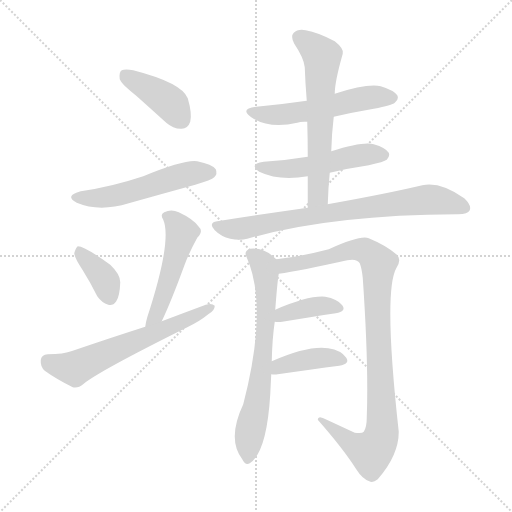
t = 0.00 s
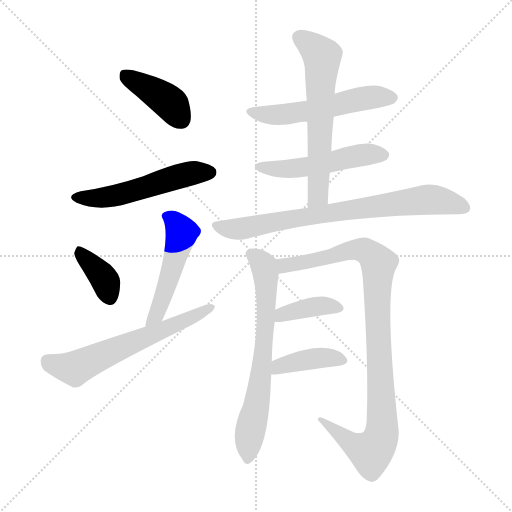
t = 1.92 s
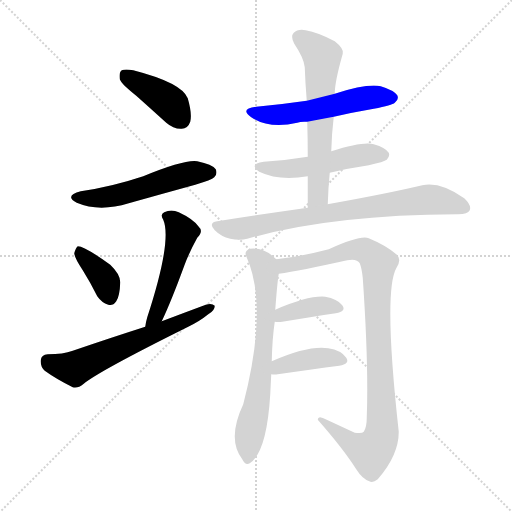
t = 3.85 s
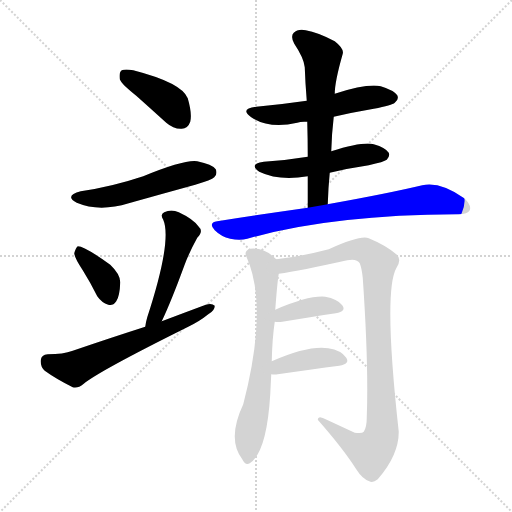
t = 5.77 s
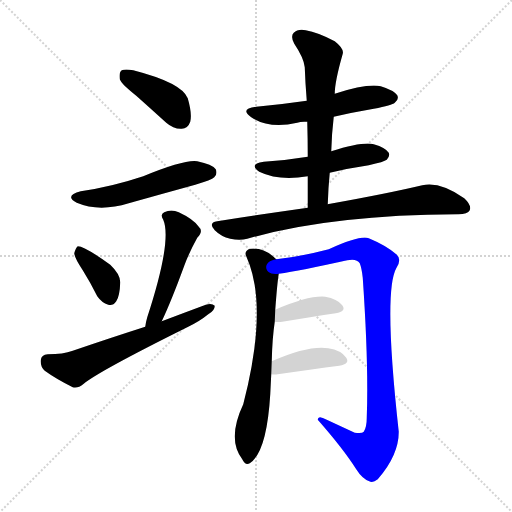
t = 7.70 s
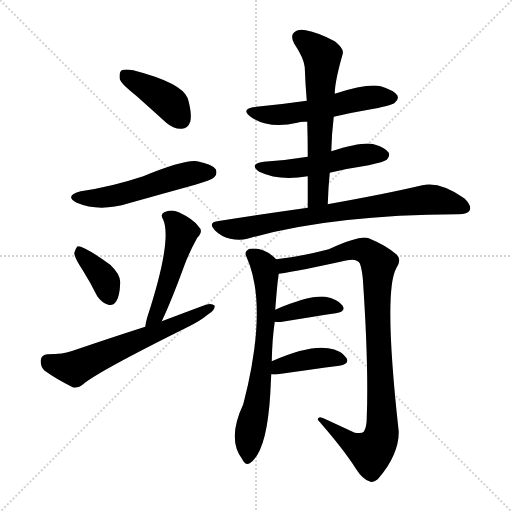
t = 9.62 s

The animated SVG that drew these frames (rendered in a browser with its animation timeline set to each time). Animation: 13 CSS @keyframes rules; one cycle of 9.62 s.

<svg version="1.1" viewBox="0 0 1024 1024" xmlns="http://www.w3.org/2000/svg">
  <g stroke="lightgray" stroke-dasharray="1,1" stroke-width="1" transform="scale(4, 4)">
    <line x1="0" y1="0" x2="256" y2="256"></line>
    <line x1="256" y1="0" x2="0" y2="256"></line>
    <line x1="128" y1="0" x2="128" y2="256"></line>
    <line x1="0" y1="128" x2="256" y2="128"></line>
  </g>
<g transform="scale(1, -1) translate(0, -900)">
   <style type="text/css">
    @keyframes keyframes0 {
      from {
       stroke: blue;
       stroke-dashoffset: 404;
       stroke-width: 128;
       }
       57% {
       animation-timing-function: step-end;
       stroke: blue;
       stroke-dashoffset: 0;
       stroke-width: 128;
       }
       to {
       stroke: black;
       stroke-width: 1024;
       }
       }
       #make-me-a-hanzi-animation-0 {
         animation: keyframes0 0.578776s both;
         animation-delay: 0.000000s;
         animation-timing-function: linear;
       }
    @keyframes keyframes1 {
      from {
       stroke: blue;
       stroke-dashoffset: 528;
       stroke-width: 128;
       }
       63% {
       animation-timing-function: step-end;
       stroke: blue;
       stroke-dashoffset: 0;
       stroke-width: 128;
       }
       to {
       stroke: black;
       stroke-width: 1024;
       }
       }
       #make-me-a-hanzi-animation-1 {
         animation: keyframes1 0.679688s both;
         animation-delay: 0.578776s;
         animation-timing-function: linear;
       }
    @keyframes keyframes2 {
      from {
       stroke: blue;
       stroke-dashoffset: 372;
       stroke-width: 128;
       }
       55% {
       animation-timing-function: step-end;
       stroke: blue;
       stroke-dashoffset: 0;
       stroke-width: 128;
       }
       to {
       stroke: black;
       stroke-width: 1024;
       }
       }
       #make-me-a-hanzi-animation-2 {
         animation: keyframes2 0.552734s both;
         animation-delay: 1.258464s;
         animation-timing-function: linear;
       }
    @keyframes keyframes3 {
      from {
       stroke: blue;
       stroke-dashoffset: 494;
       stroke-width: 128;
       }
       62% {
       animation-timing-function: step-end;
       stroke: blue;
       stroke-dashoffset: 0;
       stroke-width: 128;
       }
       to {
       stroke: black;
       stroke-width: 1024;
       }
       }
       #make-me-a-hanzi-animation-3 {
         animation: keyframes3 0.652018s both;
         animation-delay: 1.811198s;
         animation-timing-function: linear;
       }
    @keyframes keyframes4 {
      from {
       stroke: blue;
       stroke-dashoffset: 613;
       stroke-width: 128;
       }
       67% {
       animation-timing-function: step-end;
       stroke: blue;
       stroke-dashoffset: 0;
       stroke-width: 128;
       }
       to {
       stroke: black;
       stroke-width: 1024;
       }
       }
       #make-me-a-hanzi-animation-4 {
         animation: keyframes4 0.748861s both;
         animation-delay: 2.463216s;
         animation-timing-function: linear;
       }
    @keyframes keyframes5 {
      from {
       stroke: blue;
       stroke-dashoffset: 539;
       stroke-width: 128;
       }
       64% {
       animation-timing-function: step-end;
       stroke: blue;
       stroke-dashoffset: 0;
       stroke-width: 128;
       }
       to {
       stroke: black;
       stroke-width: 1024;
       }
       }
       #make-me-a-hanzi-animation-5 {
         animation: keyframes5 0.688639s both;
         animation-delay: 3.212077s;
         animation-timing-function: linear;
       }
    @keyframes keyframes6 {
      from {
       stroke: blue;
       stroke-dashoffset: 505;
       stroke-width: 128;
       }
       62% {
       animation-timing-function: step-end;
       stroke: blue;
       stroke-dashoffset: 0;
       stroke-width: 128;
       }
       to {
       stroke: black;
       stroke-width: 1024;
       }
       }
       #make-me-a-hanzi-animation-6 {
         animation: keyframes6 0.660970s both;
         animation-delay: 3.900716s;
         animation-timing-function: linear;
       }
    @keyframes keyframes7 {
      from {
       stroke: blue;
       stroke-dashoffset: 616;
       stroke-width: 128;
       }
       67% {
       animation-timing-function: step-end;
       stroke: blue;
       stroke-dashoffset: 0;
       stroke-width: 128;
       }
       to {
       stroke: black;
       stroke-width: 1024;
       }
       }
       #make-me-a-hanzi-animation-7 {
         animation: keyframes7 0.751302s both;
         animation-delay: 4.561686s;
         animation-timing-function: linear;
       }
    @keyframes keyframes8 {
      from {
       stroke: blue;
       stroke-dashoffset: 760;
       stroke-width: 128;
       }
       71% {
       animation-timing-function: step-end;
       stroke: blue;
       stroke-dashoffset: 0;
       stroke-width: 128;
       }
       to {
       stroke: black;
       stroke-width: 1024;
       }
       }
       #make-me-a-hanzi-animation-8 {
         animation: keyframes8 0.868490s both;
         animation-delay: 5.312988s;
         animation-timing-function: linear;
       }
    @keyframes keyframes9 {
      from {
       stroke: blue;
       stroke-dashoffset: 680;
       stroke-width: 128;
       }
       69% {
       animation-timing-function: step-end;
       stroke: blue;
       stroke-dashoffset: 0;
       stroke-width: 128;
       }
       to {
       stroke: black;
       stroke-width: 1024;
       }
       }
       #make-me-a-hanzi-animation-9 {
         animation: keyframes9 0.803385s both;
         animation-delay: 6.181478s;
         animation-timing-function: linear;
       }
    @keyframes keyframes10 {
      from {
       stroke: blue;
       stroke-dashoffset: 968;
       stroke-width: 128;
       }
       76% {
       animation-timing-function: step-end;
       stroke: blue;
       stroke-dashoffset: 0;
       stroke-width: 128;
       }
       to {
       stroke: black;
       stroke-width: 1024;
       }
       }
       #make-me-a-hanzi-animation-10 {
         animation: keyframes10 1.037760s both;
         animation-delay: 6.984863s;
         animation-timing-function: linear;
       }
    @keyframes keyframes11 {
      from {
       stroke: blue;
       stroke-dashoffset: 381;
       stroke-width: 128;
       }
       55% {
       animation-timing-function: step-end;
       stroke: blue;
       stroke-dashoffset: 0;
       stroke-width: 128;
       }
       to {
       stroke: black;
       stroke-width: 1024;
       }
       }
       #make-me-a-hanzi-animation-11 {
         animation: keyframes11 0.560059s both;
         animation-delay: 8.022624s;
         animation-timing-function: linear;
       }
    @keyframes keyframes12 {
      from {
       stroke: blue;
       stroke-dashoffset: 395;
       stroke-width: 128;
       }
       56% {
       animation-timing-function: step-end;
       stroke: blue;
       stroke-dashoffset: 0;
       stroke-width: 128;
       }
       to {
       stroke: black;
       stroke-width: 1024;
       }
       }
       #make-me-a-hanzi-animation-12 {
         animation: keyframes12 0.571452s both;
         animation-delay: 8.582682s;
         animation-timing-function: linear;
       }
</style>
<path d="M 272.5 708.5 Q 300.5 683.5 332.5 654.5 Q 347.5 641.5 363.5 642.5 Q 375.5 642.5 380.5 656.5 Q 384.5 672.5 375.5 703.5 Q 363.5 734.5 266.5 759.5 Q 250.5 762.5 243.5 759.5 Q 237.5 755.5 239.5 741.5 Q 243.5 731.5 272.5 708.5 Z" fill="lightgray"></path> 
<path d="M 161.5 517.5 Q 127.5 508.5 153.5 494.5 Q 198.5 475.5 257.5 493.5 Q 321.5 511.5 390.5 530.5 Q 423.5 540.5 428.5 545.5 Q 435.5 552.5 431.5 561.5 Q 424.5 571.5 394.5 577.5 Q 369.5 581.5 286.5 547.5 Q 223.5 526.5 161.5 517.5 Z" fill="lightgray"></path> 
<path d="M 165.5 359.5 Q 180.5 335.5 194.5 307.5 Q 203.5 294.5 216.5 290.5 Q 225.5 287.5 232.5 297.5 Q 239.5 307.5 240.5 335.5 Q 240.5 351.5 220.5 370.5 Q 169.5 407.5 155.5 407.5 Q 151.5 404.5 148.5 393.5 Q 149.5 383.5 165.5 359.5 Z" fill="lightgray"></path> 
<path d="M 323.5 257.5 Q 342.5 297.5 368.5 368.5 Q 377.5 393.5 394.5 424.5 Q 407.5 437.5 397.5 446.5 Q 387.5 461.5 357.5 475.5 Q 342.5 482.5 328.5 475.5 Q 319.5 471.5 326.5 460.5 Q 344.5 418.5 294.5 265.5 Q 291.5 255.5 290.5 246.5 C 285.5 216.5 310.5 230.5 323.5 257.5 Z" fill="lightgray"></path> 
<path d="M 290.5 246.5 Q 221.5 224.5 145.5 198.5 Q 126.5 191.5 95.5 191.5 Q 82.5 190.5 81.5 179.5 Q 80.5 166.5 89.5 158.5 Q 111.5 142.5 145.5 125.5 Q 155.5 122.5 167.5 132.5 Q 197.5 157.5 374.5 245.5 Q 399.5 257.5 416.5 271.5 Q 429.5 278.5 429.5 288.5 Q 423.5 294.5 411.5 290.5 Q 368.5 274.5 323.5 257.5 L 290.5 246.5 Z" fill="lightgray"></path> 
<path d="M 667.5 666.5 Q 706.5 675.5 747.5 682.5 Q 784.5 689.5 789.5 694.5 Q 798.5 701.5 794.5 709.5 Q 787.5 719.5 761.5 727.5 Q 734.5 733.5 669.5 712.5 L 613.5 698.5 Q 565.5 691.5 512.5 686.5 Q 478.5 682.5 502.5 665.5 Q 538.5 641.5 594.5 654.5 Q 601.5 657.5 614.5 656.5 L 667.5 666.5 Z" fill="lightgray"></path> 
<path d="M 659.5 554.5 Q 696.5 563.5 737.5 569.5 Q 768.5 576.5 773.5 580.5 Q 780.5 587.5 777.5 594.5 Q 771.5 604.5 747.5 611.5 Q 726.5 617.5 662.5 597.5 L 615.5 586.5 Q 573.5 579.5 527.5 576.5 Q 496.5 572.5 518.5 556.5 Q 557.5 537.5 615.5 547.5 L 659.5 554.5 Z" fill="lightgray"></path> 
<path d="M 655.5 491.5 Q 656.5 524.5 659.5 554.5 L 662.5 597.5 Q 663.5 633.5 667.5 666.5 L 669.5 712.5 Q 669.5 736.5 685.5 792.5 Q 688.5 802.5 669.5 817.5 Q 635.5 835.5 611.5 839.5 Q 595.5 842.5 587.5 834.5 Q 580.5 827.5 588.5 812.5 Q 607.5 784.5 609.5 765.5 Q 610.5 734.5 613.5 698.5 L 614.5 656.5 Q 615.5 622.5 615.5 586.5 L 615.5 547.5 Q 615.5 517.5 615.5 484.5 C 615.5 454.5 654.5 461.5 655.5 491.5 Z" fill="lightgray"></path> 
<path d="M 615.5 484.5 Q 530.5 472.5 434.5 457.5 Q 415.5 454.5 429.5 439.5 Q 442.5 426.5 460.5 422.5 Q 479.5 418.5 494.5 422.5 Q 662.5 470.5 914.5 471.5 L 916.5 471.5 Q 935.5 471.5 939.5 479.5 Q 943.5 489.5 928.5 503.5 Q 880.5 537.5 844.5 529.5 Q 777.5 513.5 660.5 492.5 Q 656.5 492.5 655.5 491.5 L 615.5 484.5 Z" fill="lightgray"></path> 
<path d="M 543.5 177.5 Q 544.5 223.5 549.5 256.5 L 550.5 280.5 Q 554.5 334.5 557.5 352.5 C 560.5 374.5 560.5 374.5 552.5 381.5 Q 528.5 405.5 500.5 402.5 Q 487.5 398.5 492.5 387.5 Q 537.5 288.5 486.5 91.5 Q 453.5 21.5 484.5 -18.5 Q 490.5 -31.5 499.5 -26.5 Q 533.5 -4.5 540.5 111.5 Q 541.5 132.5 542.5 151.5 L 543.5 177.5 Z" fill="lightgray"></path> 
<path d="M 557.5 352.5 Q 599.5 358.5 694.5 379.5 Q 713.5 383.5 719.5 373.5 Q 723.5 363.5 725.5 344.5 Q 737.5 170.5 733.5 64.5 Q 733.5 45.5 727.5 36.5 Q 724.5 32.5 709.5 34.5 Q 681.5 47.5 653.5 60.5 Q 635.5 70.5 635.5 60.5 Q 686.5 2.5 712.5 -38.5 Q 724.5 -57.5 738.5 -62.5 Q 745.5 -66.5 755.5 -58.5 Q 797.5 -10.5 797.5 36.5 Q 766.5 316.5 792.5 363.5 Q 804.5 381.5 792.5 391.5 Q 771.5 409.5 737.5 423.5 Q 721.5 430.5 657.5 401.5 Q 600.5 386.5 552.5 381.5 C 522.5 377.5 527.5 347.5 557.5 352.5 Z" fill="lightgray"></path> 
<path d="M 549.5 256.5 Q 556.5 255.5 564.5 256.5 Q 625.5 266.5 671.5 273.5 Q 693.5 277.5 684.5 289.5 Q 674.5 302.5 650.5 306.5 Q 617.5 309.5 550.5 280.5 C 522.5 268.5 519.5 259.5 549.5 256.5 Z" fill="lightgray"></path> 
<path d="M 542.5 151.5 Q 548.5 150.5 555.5 151.5 Q 625.5 161.5 678.5 168.5 Q 700.5 172.5 692.5 184.5 Q 682.5 199.5 656.5 203.5 Q 616.5 209.5 543.5 177.5 C 515.5 165.5 512.5 154.5 542.5 151.5 Z" fill="lightgray"></path> 
      <clipPath id="make-me-a-hanzi-clip-0">
      <path d="M 272.5 708.5 Q 300.5 683.5 332.5 654.5 Q 347.5 641.5 363.5 642.5 Q 375.5 642.5 380.5 656.5 Q 384.5 672.5 375.5 703.5 Q 363.5 734.5 266.5 759.5 Q 250.5 762.5 243.5 759.5 Q 237.5 755.5 239.5 741.5 Q 243.5 731.5 272.5 708.5 Z" fill="lightgray"></path>
      </clipPath>
      <path clip-path="url(#make-me-a-hanzi-clip-0)" d="M 249.5 751.5 L 339.5 694.5 L 363.5 660.5 " fill="none" id="make-me-a-hanzi-animation-0" stroke-dasharray="276 552" stroke-linecap="round"></path>

      <clipPath id="make-me-a-hanzi-clip-1">
      <path d="M 161.5 517.5 Q 127.5 508.5 153.5 494.5 Q 198.5 475.5 257.5 493.5 Q 321.5 511.5 390.5 530.5 Q 423.5 540.5 428.5 545.5 Q 435.5 552.5 431.5 561.5 Q 424.5 571.5 394.5 577.5 Q 369.5 581.5 286.5 547.5 Q 223.5 526.5 161.5 517.5 Z" fill="lightgray"></path>
      </clipPath>
      <path clip-path="url(#make-me-a-hanzi-clip-1)" d="M 154.5 506.5 L 228.5 508.5 L 367.5 550.5 L 420.5 555.5 " fill="none" id="make-me-a-hanzi-animation-1" stroke-dasharray="400 800" stroke-linecap="round"></path>

      <clipPath id="make-me-a-hanzi-clip-2">
      <path d="M 165.5 359.5 Q 180.5 335.5 194.5 307.5 Q 203.5 294.5 216.5 290.5 Q 225.5 287.5 232.5 297.5 Q 239.5 307.5 240.5 335.5 Q 240.5 351.5 220.5 370.5 Q 169.5 407.5 155.5 407.5 Q 151.5 404.5 148.5 393.5 Q 149.5 383.5 165.5 359.5 Z" fill="lightgray"></path>
      </clipPath>
      <path clip-path="url(#make-me-a-hanzi-clip-2)" d="M 157.5 397.5 L 205.5 346.5 L 220.5 303.5 " fill="none" id="make-me-a-hanzi-animation-2" stroke-dasharray="244 488" stroke-linecap="round"></path>

      <clipPath id="make-me-a-hanzi-clip-3">
      <path d="M 323.5 257.5 Q 342.5 297.5 368.5 368.5 Q 377.5 393.5 394.5 424.5 Q 407.5 437.5 397.5 446.5 Q 387.5 461.5 357.5 475.5 Q 342.5 482.5 328.5 475.5 Q 319.5 471.5 326.5 460.5 Q 344.5 418.5 294.5 265.5 Q 291.5 255.5 290.5 246.5 C 285.5 216.5 310.5 230.5 323.5 257.5 Z" fill="lightgray"></path>
      </clipPath>
      <path clip-path="url(#make-me-a-hanzi-clip-3)" d="M 338.5 466.5 L 363.5 434.5 L 325.5 304.5 L 295.5 250.5 " fill="none" id="make-me-a-hanzi-animation-3" stroke-dasharray="366 732" stroke-linecap="round"></path>

      <clipPath id="make-me-a-hanzi-clip-4">
      <path d="M 290.5 246.5 Q 221.5 224.5 145.5 198.5 Q 126.5 191.5 95.5 191.5 Q 82.5 190.5 81.5 179.5 Q 80.5 166.5 89.5 158.5 Q 111.5 142.5 145.5 125.5 Q 155.5 122.5 167.5 132.5 Q 197.5 157.5 374.5 245.5 Q 399.5 257.5 416.5 271.5 Q 429.5 278.5 429.5 288.5 Q 423.5 294.5 411.5 290.5 Q 368.5 274.5 323.5 257.5 L 290.5 246.5 Z" fill="lightgray"></path>
      </clipPath>
      <path clip-path="url(#make-me-a-hanzi-clip-4)" d="M 94.5 178.5 L 149.5 163.5 L 357.5 251.5 L 423.5 285.5 " fill="none" id="make-me-a-hanzi-animation-4" stroke-dasharray="485 970" stroke-linecap="round"></path>

      <clipPath id="make-me-a-hanzi-clip-5">
      <path d="M 667.5 666.5 Q 706.5 675.5 747.5 682.5 Q 784.5 689.5 789.5 694.5 Q 798.5 701.5 794.5 709.5 Q 787.5 719.5 761.5 727.5 Q 734.5 733.5 669.5 712.5 L 613.5 698.5 Q 565.5 691.5 512.5 686.5 Q 478.5 682.5 502.5 665.5 Q 538.5 641.5 594.5 654.5 Q 601.5 657.5 614.5 656.5 L 667.5 666.5 Z" fill="lightgray"></path>
      </clipPath>
      <path clip-path="url(#make-me-a-hanzi-clip-5)" d="M 504.5 677.5 L 527.5 670.5 L 581.5 672.5 L 721.5 702.5 L 783.5 704.5 " fill="none" id="make-me-a-hanzi-animation-5" stroke-dasharray="411 822" stroke-linecap="round"></path>

      <clipPath id="make-me-a-hanzi-clip-6">
      <path d="M 659.5 554.5 Q 696.5 563.5 737.5 569.5 Q 768.5 576.5 773.5 580.5 Q 780.5 587.5 777.5 594.5 Q 771.5 604.5 747.5 611.5 Q 726.5 617.5 662.5 597.5 L 615.5 586.5 Q 573.5 579.5 527.5 576.5 Q 496.5 572.5 518.5 556.5 Q 557.5 537.5 615.5 547.5 L 659.5 554.5 Z" fill="lightgray"></path>
      </clipPath>
      <path clip-path="url(#make-me-a-hanzi-clip-6)" d="M 520.5 567.5 L 590.5 562.5 L 734.5 591.5 L 766.5 590.5 " fill="none" id="make-me-a-hanzi-animation-6" stroke-dasharray="377 754" stroke-linecap="round"></path>

      <clipPath id="make-me-a-hanzi-clip-7">
      <path d="M 655.5 491.5 Q 656.5 524.5 659.5 554.5 L 662.5 597.5 Q 663.5 633.5 667.5 666.5 L 669.5 712.5 Q 669.5 736.5 685.5 792.5 Q 688.5 802.5 669.5 817.5 Q 635.5 835.5 611.5 839.5 Q 595.5 842.5 587.5 834.5 Q 580.5 827.5 588.5 812.5 Q 607.5 784.5 609.5 765.5 Q 610.5 734.5 613.5 698.5 L 614.5 656.5 Q 615.5 622.5 615.5 586.5 L 615.5 547.5 Q 615.5 517.5 615.5 484.5 C 615.5 454.5 654.5 461.5 655.5 491.5 Z" fill="lightgray"></path>
      </clipPath>
      <path clip-path="url(#make-me-a-hanzi-clip-7)" d="M 598.5 825.5 L 644.5 787.5 L 636.5 516.5 L 620.5 492.5 " fill="none" id="make-me-a-hanzi-animation-7" stroke-dasharray="488 976" stroke-linecap="round"></path>

      <clipPath id="make-me-a-hanzi-clip-8">
      <path d="M 615.5 484.5 Q 530.5 472.5 434.5 457.5 Q 415.5 454.5 429.5 439.5 Q 442.5 426.5 460.5 422.5 Q 479.5 418.5 494.5 422.5 Q 662.5 470.5 914.5 471.5 L 916.5 471.5 Q 935.5 471.5 939.5 479.5 Q 943.5 489.5 928.5 503.5 Q 880.5 537.5 844.5 529.5 Q 777.5 513.5 660.5 492.5 Q 656.5 492.5 655.5 491.5 L 615.5 484.5 Z" fill="lightgray"></path>
      </clipPath>
      <path clip-path="url(#make-me-a-hanzi-clip-8)" d="M 432.5 448.5 L 485.5 442.5 L 673.5 477.5 L 854.5 500.5 L 880.5 499.5 L 929.5 484.5 " fill="none" id="make-me-a-hanzi-animation-8" stroke-dasharray="632 1264" stroke-linecap="round"></path>

      <clipPath id="make-me-a-hanzi-clip-9">
      <path d="M 543.5 177.5 Q 544.5 223.5 549.5 256.5 L 550.5 280.5 Q 554.5 334.5 557.5 352.5 C 560.5 374.5 560.5 374.5 552.5 381.5 Q 528.5 405.5 500.5 402.5 Q 487.5 398.5 492.5 387.5 Q 537.5 288.5 486.5 91.5 Q 453.5 21.5 484.5 -18.5 Q 490.5 -31.5 499.5 -26.5 Q 533.5 -4.5 540.5 111.5 Q 541.5 132.5 542.5 151.5 L 543.5 177.5 Z" fill="lightgray"></path>
      </clipPath>
      <path clip-path="url(#make-me-a-hanzi-clip-9)" d="M 501.5 392.5 L 527.5 367.5 L 533.5 291.5 L 521.5 146.5 L 494.5 -17.5 " fill="none" id="make-me-a-hanzi-animation-9" stroke-dasharray="552 1104" stroke-linecap="round"></path>

      <clipPath id="make-me-a-hanzi-clip-10">
      <path d="M 557.5 352.5 Q 599.5 358.5 694.5 379.5 Q 713.5 383.5 719.5 373.5 Q 723.5 363.5 725.5 344.5 Q 737.5 170.5 733.5 64.5 Q 733.5 45.5 727.5 36.5 Q 724.5 32.5 709.5 34.5 Q 681.5 47.5 653.5 60.5 Q 635.5 70.5 635.5 60.5 Q 686.5 2.5 712.5 -38.5 Q 724.5 -57.5 738.5 -62.5 Q 745.5 -66.5 755.5 -58.5 Q 797.5 -10.5 797.5 36.5 Q 766.5 316.5 792.5 363.5 Q 804.5 381.5 792.5 391.5 Q 771.5 409.5 737.5 423.5 Q 721.5 430.5 657.5 401.5 Q 600.5 386.5 552.5 381.5 C 522.5 377.5 527.5 347.5 557.5 352.5 Z" fill="lightgray"></path>
      </clipPath>
      <path clip-path="url(#make-me-a-hanzi-clip-10)" d="M 560.5 375.5 L 570.5 368.5 L 720.5 400.5 L 734.5 396.5 L 757.5 373.5 L 754.5 263.5 L 765.5 46.5 L 757.5 13.5 L 740.5 -3.5 L 731.5 -1.5 L 701.5 13.5 L 644.5 56.5 " fill="none" id="make-me-a-hanzi-animation-10" stroke-dasharray="840 1680" stroke-linecap="round"></path>

      <clipPath id="make-me-a-hanzi-clip-11">
      <path d="M 549.5 256.5 Q 556.5 255.5 564.5 256.5 Q 625.5 266.5 671.5 273.5 Q 693.5 277.5 684.5 289.5 Q 674.5 302.5 650.5 306.5 Q 617.5 309.5 550.5 280.5 C 522.5 268.5 519.5 259.5 549.5 256.5 Z" fill="lightgray"></path>
      </clipPath>
      <path clip-path="url(#make-me-a-hanzi-clip-11)" d="M 557.5 262.5 L 565.5 272.5 L 625.5 286.5 L 675.5 283.5 " fill="none" id="make-me-a-hanzi-animation-11" stroke-dasharray="253 506" stroke-linecap="round"></path>

      <clipPath id="make-me-a-hanzi-clip-12">
      <path d="M 542.5 151.5 Q 548.5 150.5 555.5 151.5 Q 625.5 161.5 678.5 168.5 Q 700.5 172.5 692.5 184.5 Q 682.5 199.5 656.5 203.5 Q 616.5 209.5 543.5 177.5 C 515.5 165.5 512.5 154.5 542.5 151.5 Z" fill="lightgray"></path>
      </clipPath>
      <path clip-path="url(#make-me-a-hanzi-clip-12)" d="M 549.5 157.5 L 559.5 167.5 L 630.5 183.5 L 682.5 178.5 " fill="none" id="make-me-a-hanzi-animation-12" stroke-dasharray="267 534" stroke-linecap="round"></path>

</g>
</svg>
